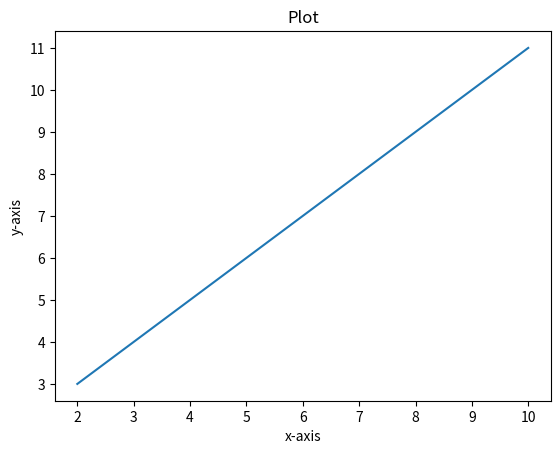

This figure's Python source:
import matplotlib.pyplot as plt
x=[2,4,6,8,10]
y=[3,5,7,9,11]
plt.plot(x,y)
plt.title("Plot")
plt.xlabel("x-axis")
plt.ylabel("y-axis")
plt.show()
